Run: headless pygame with SDL's dummy video driver; simulated clock (each Clock.tick advances the game by its frame time, no real sleeping); random seed 0; keys injected as events and as key.get_pressed() state; no mouse input.
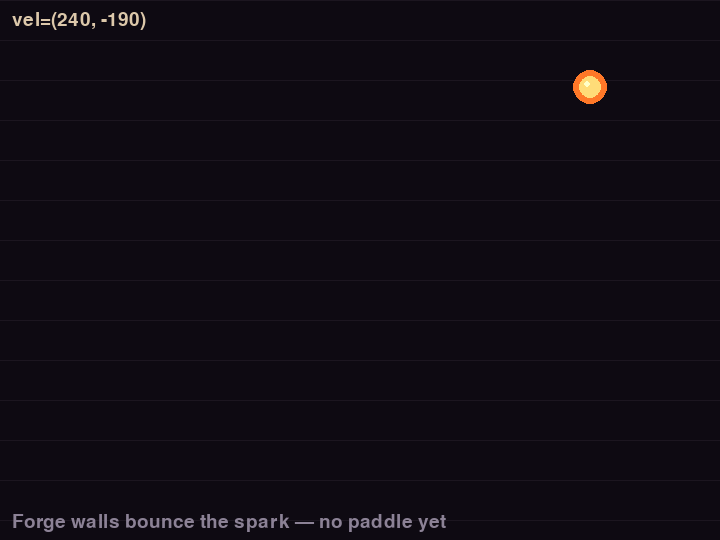
Frame 1 of 4 · flips 1–60 · no input
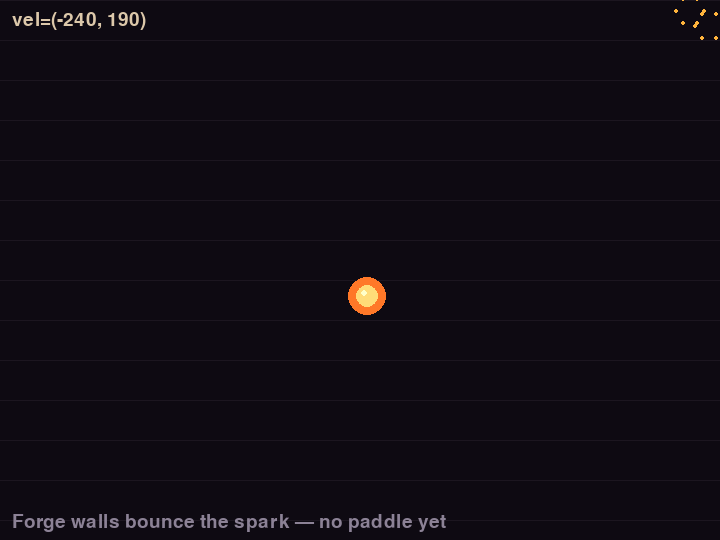
Frame 2 of 4 · flips 61–180 · tapped SPACE, RETURN · held RIGHT (→), D
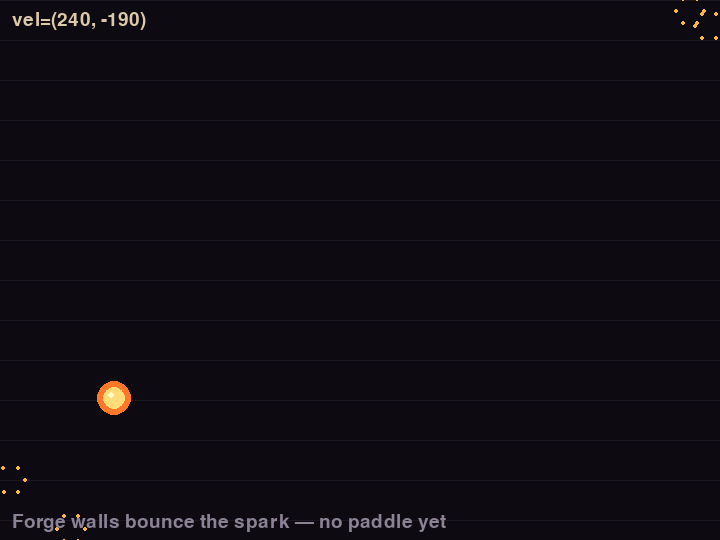
Frame 3 of 4 · flips 181–300 · held DOWN (↓), S
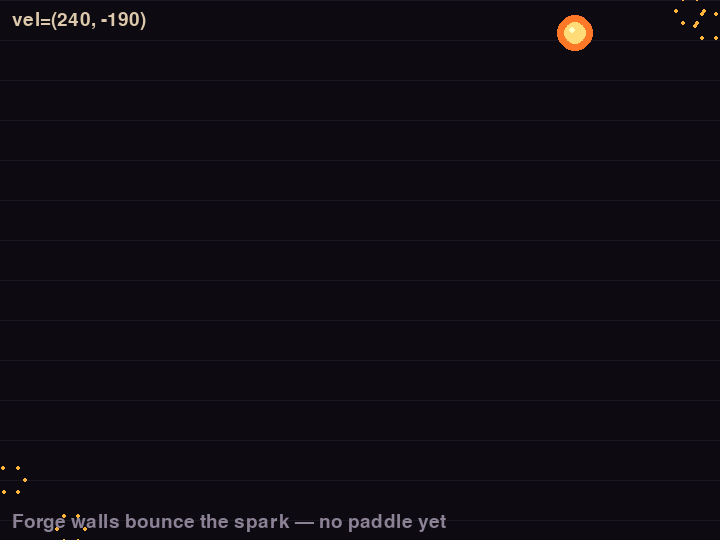
Frame 4 of 4 · flips 301–420 · held LEFT (←), A, UP (↑), W

The pygame program that drew these frames:

# game.py — Lesson 5.4: Bounce Forge — spark ball + wall bounces
import math

import pygame

pygame.init()

WIDTH = 720
HEIGHT = 540
screen = pygame.display.set_mode((WIDTH, HEIGHT))
pygame.display.set_caption("Bounce Forge — Spark Ball")

clock = pygame.time.Clock()
running = True

font_small = pygame.font.Font(None, 28)

BALL_R = 11
ball_x = WIDTH / 2
ball_y = HEIGHT / 2
ball_vx = 240.0
ball_vy = -190.0

sparks: list[tuple[float, float, float]] = []


def draw_forge_bg(surface: pygame.Surface) -> None:
    surface.fill((14, 10, 18))
    for row in range(0, HEIGHT, 40):
        pygame.draw.line(surface, (28, 22, 32), (0, row), (WIDTH, row), 1)


def draw_spark_ball(surface: pygame.Surface, x: float, y: float, pulse: float) -> None:
    glow = int(6 + 4 * pulse)
    cx, cy = int(x), int(y)
    pygame.draw.circle(surface, (255, 120, 40), (cx, cy), BALL_R + glow)
    pygame.draw.circle(surface, (255, 220, 120), (cx, cy), BALL_R)
    pygame.draw.circle(surface, (255, 255, 200), (cx - 3, cy - 3), 3)


def burst_sparks(x: float, y: float) -> None:
    for i in range(6):
        angle = math.tau * i / 6
        sparks.append((x, y, angle))


def bounce_walls() -> None:
    global ball_x, ball_y, ball_vx, ball_vy
    if ball_x - BALL_R <= 0:
        ball_x = BALL_R
        ball_vx = abs(ball_vx)
        burst_sparks(ball_x, ball_y)
    elif ball_x + BALL_R >= WIDTH:
        ball_x = WIDTH - BALL_R
        ball_vx = -abs(ball_vx)
        burst_sparks(ball_x, ball_y)
    if ball_y - BALL_R <= 0:
        ball_y = BALL_R
        ball_vy = abs(ball_vy)
        burst_sparks(ball_x, ball_y)
    elif ball_y + BALL_R >= HEIGHT:
        ball_y = HEIGHT - BALL_R
        ball_vy = -abs(ball_vy)
        burst_sparks(ball_x, ball_y)


while running:
    dt = clock.tick(60) / 1000
    pulse = (pygame.time.get_ticks() % 800) / 800

    for event in pygame.event.get():
        if event.type == pygame.QUIT:
            running = False

    ball_x += ball_vx * dt
    ball_y += ball_vy * dt
    bounce_walls()

    draw_forge_bg(screen)
    draw_spark_ball(screen, ball_x, ball_y, pulse)

    for i, (sx, sy, angle) in enumerate(sparks):
        life = 0.35
        px = sx + math.cos(angle) * 40 * life
        py = sy + math.sin(angle) * 40 * life
        pygame.draw.circle(screen, (255, 180, 60), (int(px), int(py)), 2)

    hud = font_small.render(f"vel=({ball_vx:.0f}, {ball_vy:.0f})", True, (220, 200, 170))
    screen.blit(hud, (12, 10))
    tip = font_small.render("Forge walls bounce the spark — no paddle yet", True, (140, 130, 150))
    screen.blit(tip, (12, HEIGHT - 28))
    pygame.display.flip()

pygame.quit()
